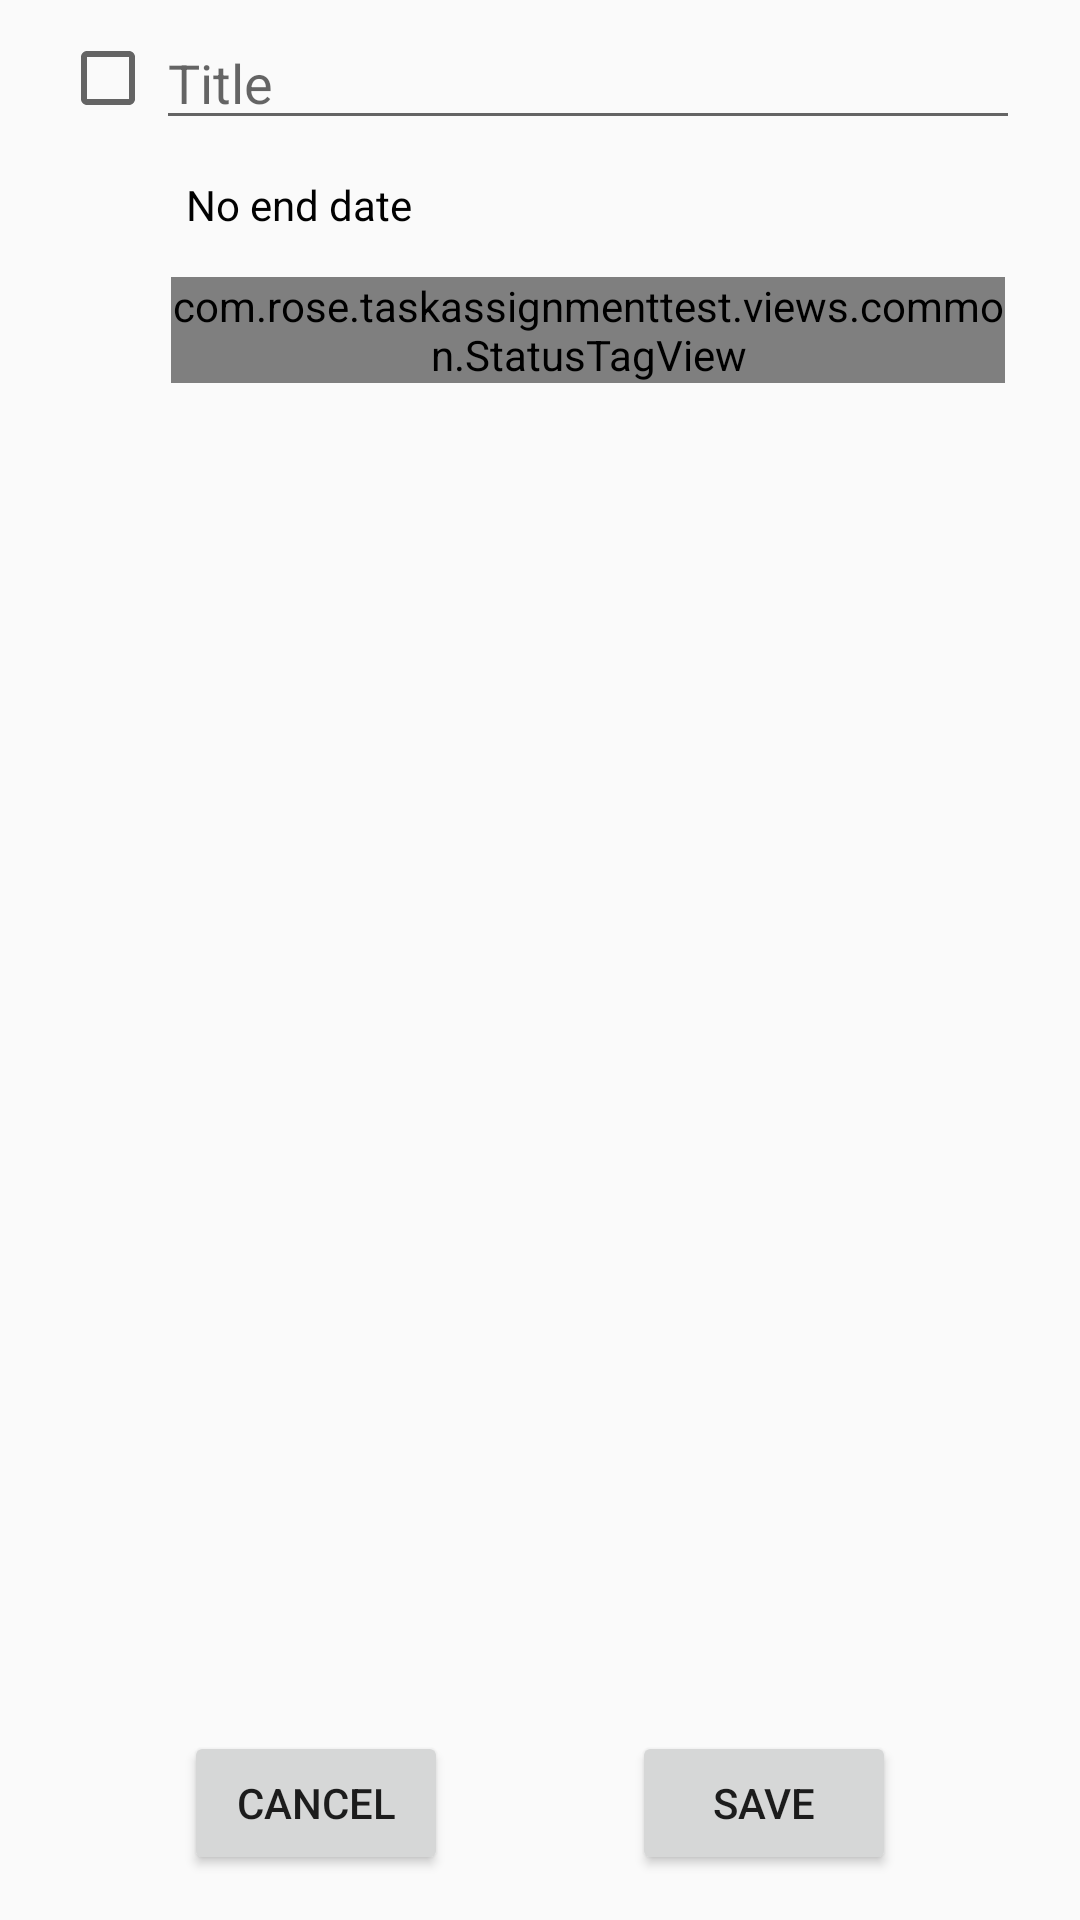

Android layout source for this screen:
<!-- AndroidManifest.xml: application theme Theme.TaskAssignmentTest -->
<!-- res/layout/fragment_detail.xml -->
<?xml version="1.0" encoding="utf-8"?>
<LinearLayout xmlns:android="http://schemas.android.com/apk/res/android"
    xmlns:app="http://schemas.android.com/apk/res-auto"
    xmlns:tools="http://schemas.android.com/tools"
    android:orientation="vertical"
    android:layout_width="match_parent"
    android:layout_height="match_parent"
    tools:context=".views.detail.DetailFragment">

    <ScrollView
        android:layout_weight="1"
        android:layout_width="match_parent"
        android:layout_height="0dp">
        <androidx.constraintlayout.widget.ConstraintLayout
            android:paddingVertical="@dimen/padding_detail_vertical"
            android:layout_width="match_parent"
            android:layout_height="wrap_content">

            <CheckBox
                android:id="@+id/detail_check"
                android:layout_width="wrap_content"
                android:layout_height="wrap_content"
                android:layout_marginStart="@dimen/margin_detail_title_horizontal"
                app:layout_constraintStart_toStartOf="parent"
                app:layout_constraintTop_toTopOf="parent" />

            <EditText
                android:id="@+id/detail_title"
                android:layout_width="0dp"
                android:layout_height="wrap_content"
                android:layout_marginEnd="@dimen/margin_detail_title_horizontal"
                android:hint="@string/title"
                android:importantForAutofill="no"
                android:inputType="text"
                app:layout_constraintBottom_toBottomOf="@id/detail_check"
                app:layout_constraintEnd_toEndOf="parent"
                app:layout_constraintStart_toEndOf="@id/detail_check"
                app:layout_constraintTop_toTopOf="@id/detail_check" />

            <ImageView
                android:id="@+id/deadline_icon"
                android:layout_width="@dimen/detail_icon_size"
                android:layout_height="@dimen/detail_icon_size"
                android:layout_marginStart="@dimen/margin_detail_title_horizontal"
                android:layout_marginTop="10dp"
                android:src="@drawable/ic_baseline_date_range_24"
                app:layout_constraintStart_toStartOf="parent"
                app:layout_constraintTop_toBottomOf="@id/detail_check"
                app:tint="@color/primary_color" />

            <LinearLayout
                android:id="@+id/detail_deadline_container"
                android:layout_width="0dp"
                android:layout_height="wrap_content"
                android:background="?attr/selectableItemBackground"
                android:foreground="@color/transparent"
                android:clickable="true"
                android:paddingVertical="5dp"
                android:paddingHorizontal="10dp"
                app:layout_constraintBottom_toBottomOf="@id/deadline_icon"
                app:layout_constraintEnd_toEndOf="@id/detail_title"
                app:layout_constraintStart_toStartOf="@+id/detail_title"
                app:layout_constraintTop_toTopOf="@id/deadline_icon">
                <TextView
                    android:id="@+id/detail_deadline"
                    android:textColor="@color/main_text_color"
                    android:text="@string/no_end_date"
                    android:layout_width="wrap_content"
                    android:layout_height="wrap_content" />
            </LinearLayout>

            <ImageView
                android:id="@+id/status_icon"
                android:layout_width="@dimen/detail_icon_size"
                android:layout_height="@dimen/detail_icon_size"
                android:layout_marginTop="10dp"
                android:src="@drawable/ic_baseline_check_24"
                app:tint="@color/primary_color"
                app:layout_constraintStart_toStartOf="@id/detail_check"
                app:layout_constraintTop_toBottomOf="@id/deadline_icon" />

            <LinearLayout
                android:id="@+id/detail_status_container"
                android:layout_width="0dp"
                android:layout_height="wrap_content"
                android:background="?attr/selectableItemBackground"
                android:foreground="@color/transparent"
                android:clickable="true"
                android:padding="5dp"
                app:layout_constraintBottom_toBottomOf="@id/status_icon"
                app:layout_constraintStart_toStartOf="@id/detail_title"
                app:layout_constraintTop_toTopOf="@id/status_icon"
                app:layout_constraintEnd_toEndOf="@id/detail_title"
                android:orientation="horizontal">
                <com.rose.taskassignmenttest.views.common.StatusTagView
                    android:id="@+id/detail_status_tag"
                    app:statusType="1"
                    android:layout_width="wrap_content"
                    android:layout_height="wrap_content" />
            </LinearLayout>


            <TextView
                android:id="@+id/detail_create_text"
                android:layout_width="0dp"
                android:layout_height="wrap_content"
                android:layout_marginTop="10dp"
                android:textColor="@color/sub_text_color"
                android:textStyle="italic"
                app:layout_constraintEnd_toEndOf="@id/detail_title"
                app:layout_constraintTop_toBottomOf="@id/detail_status_container" />

            <TextView
                android:id="@+id/detail_modified_text"
                android:layout_width="0dp"
                android:layout_height="wrap_content"
                android:layout_marginTop="10dp"
                android:textColor="@color/sub_text_color"
                android:textStyle="italic"
                app:layout_constraintEnd_toEndOf="@id/detail_title"
                app:layout_constraintTop_toBottomOf="@+id/detail_create_text"/>

        </androidx.constraintlayout.widget.ConstraintLayout>

    </ScrollView>

    <androidx.constraintlayout.widget.ConstraintLayout
        android:layout_width="match_parent"
        android:layout_height="wrap_content"
        android:paddingTop="10dp"
        android:paddingBottom="15dp">

        <Button
            android:id="@+id/detail_cancel_btn"
            android:layout_width="wrap_content"
            android:layout_height="wrap_content"
            android:text="@string/cancel"
            app:layout_constraintTop_toTopOf="parent"
            app:layout_constraintBottom_toBottomOf="parent"
            app:layout_constraintEnd_toStartOf="@+id/detail_save_btn"
            app:layout_constraintHorizontal_bias="0.5"
            app:layout_constraintStart_toStartOf="parent" />

        <Button
            android:id="@+id/detail_save_btn"
            android:layout_width="wrap_content"
            android:layout_height="wrap_content"
            android:text="@string/save"
            app:layout_constraintTop_toTopOf="parent"
            app:layout_constraintBottom_toBottomOf="parent"
            app:layout_constraintEnd_toEndOf="parent"
            app:layout_constraintHorizontal_bias="0.5"
            app:layout_constraintStart_toEndOf="@+id/detail_cancel_btn"/>
    </androidx.constraintlayout.widget.ConstraintLayout>


</LinearLayout>
<!-- resources referenced by this layout -->
<resources>
  <color name="main_text_color">#010101</color>
  <color name="primary_color">#748DA6</color>
  <color name="sub_text_color">#909090</color>
  <color name="transparent">#00FFFFFF</color>
  <dimen name="detail_icon_size">32dp</dimen>
  <dimen name="margin_detail_title_horizontal">20dp</dimen>
  <dimen name="padding_detail_vertical">10dp</dimen>
  <string name="cancel">Cancel</string>
  <string name="no_end_date">No end date</string>
  <string name="save">Save</string>
  <string name="title">Title</string>
  <style name="Theme.TaskAssignmentTest" parent="Theme.AppCompat.DayNight.NoActionBar">
          <item name="colorAccent">@color/primary_color</item>
      </style>
</resources>
